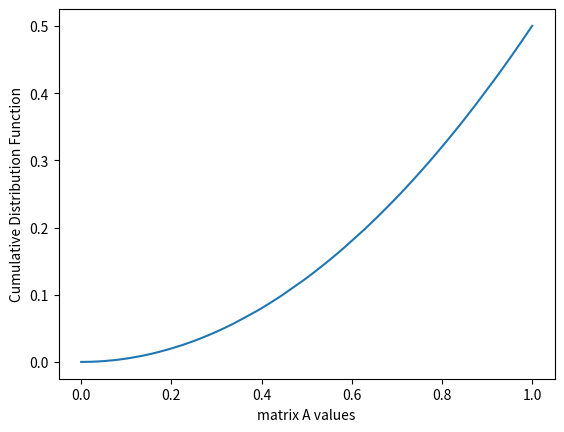

Reproduce this figure in Python.
import numpy as np
import matplotlib.pyplot as plt

# Random values in matrices between 0 and 1
matrix_a = np.random.rand(10000, 1000)
matrix_b = np.random.rand(1000, 10000)
matrix_c = np.random.rand(10000, 1)

# Create matrix D where D=(A*B)*C.
matrix_d = np.matmul(np.matmul(matrix_a, matrix_b), matrix_c)

# cumulative distribution function (CDF) of all the values present in matrix A
# Matrix is collapsed as one dimensional matrix with flatten function
cdf = np.cumsum(np.sort(matrix_a.flatten())) / len(matrix_a.flatten())

# Plot the CDF
plt.plot(np.sort(matrix_a.flatten()), cdf)
plt.xlabel('matrix A values')
plt.ylabel('Cumulative Distribution Function')
plt.show()